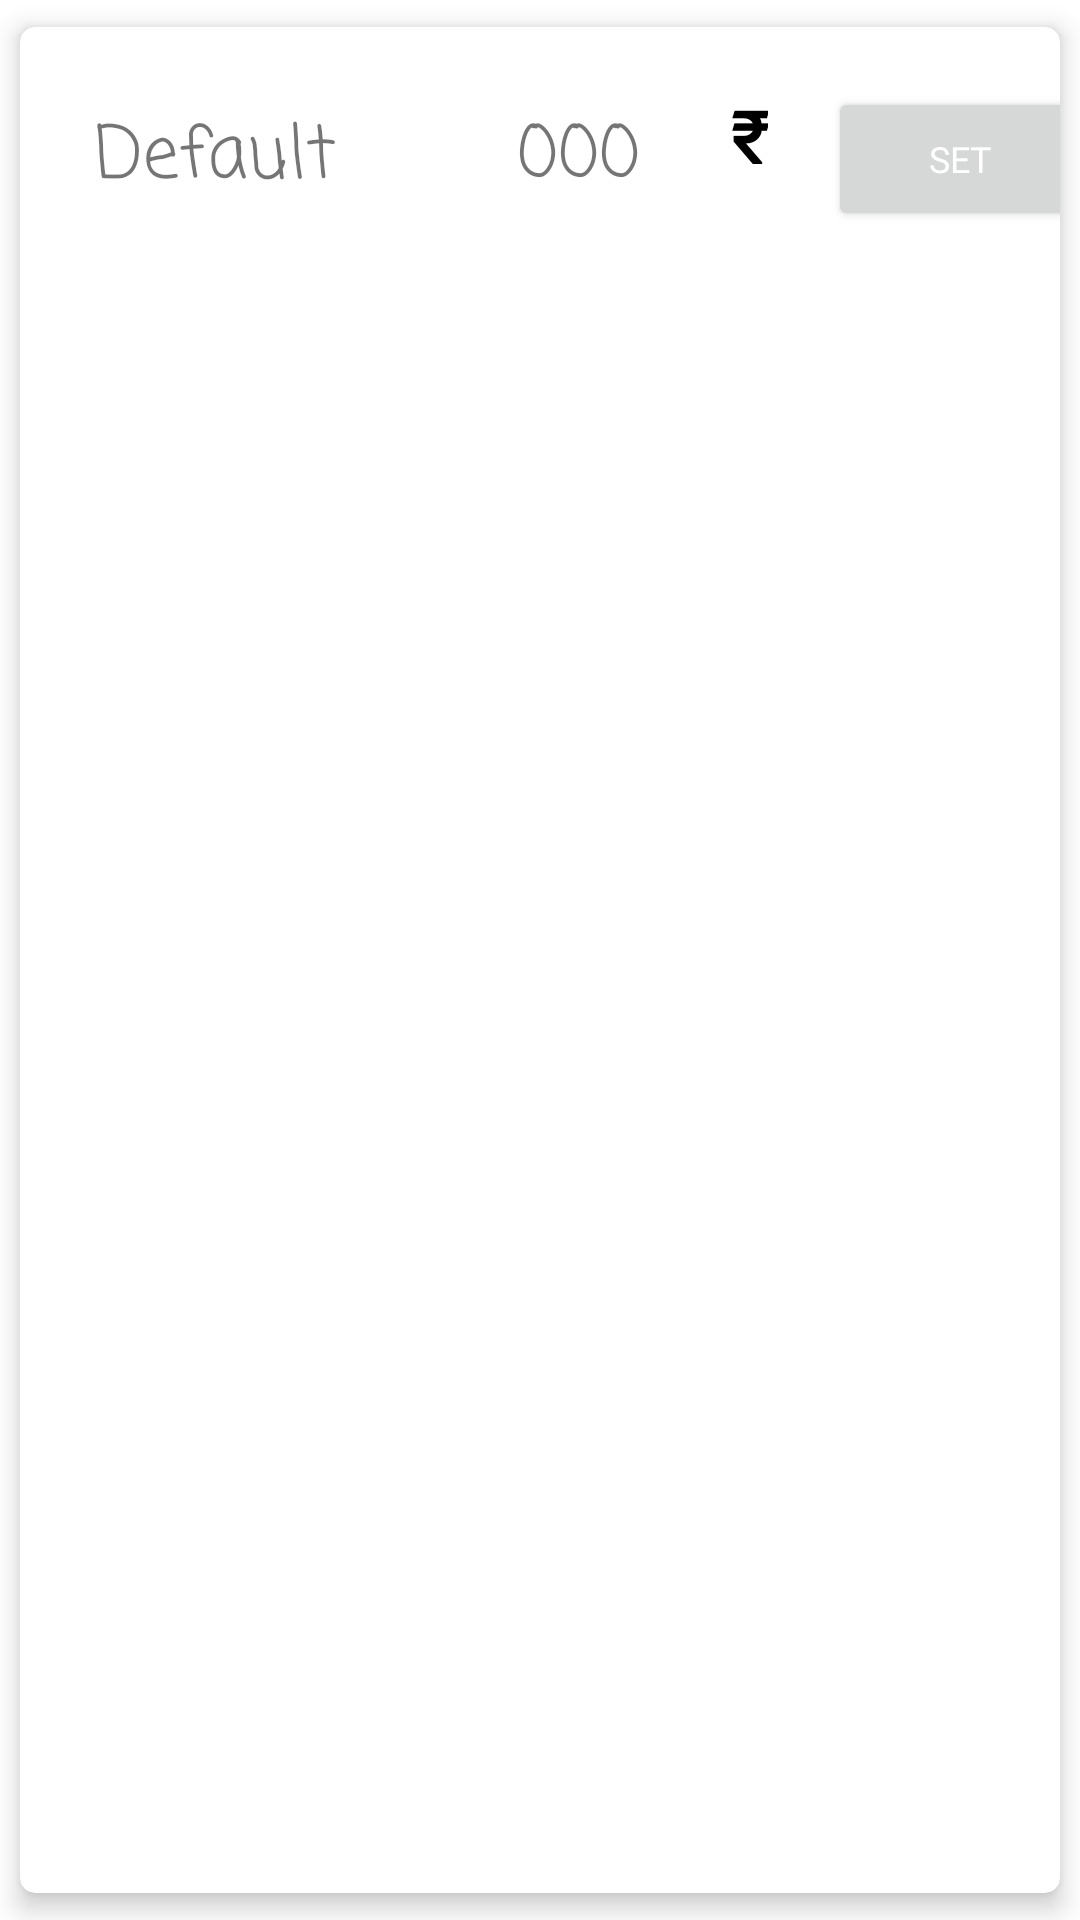

Write the Android layout XML for this screen, with the resource values it uses.
<!-- AndroidManifest.xml: application theme Theme.MyInventoryManagement -->
<!-- res/layout/second_singlerow.xml -->
<?xml version="1.0" encoding="utf-8"?>

<androidx.cardview.widget.CardView xmlns:android="http://schemas.android.com/apk/res/android"
    android:layout_width="match_parent"
    android:layout_height="wrap_content"
    xmlns:app="http://schemas.android.com/apk/res-auto"
    app:cardCornerRadius="5dp"
    app:cardElevation="5dp"
    app:cardUseCompatPadding="true">

    <RelativeLayout
        android:layout_width="399dp"
        android:layout_height="106dp">

        <TextView
            android:id="@+id/m_p_price"
            android:layout_width="96dp"
            android:layout_height="match_parent"
            android:layout_marginLeft="8dp"
            android:layout_toRightOf="@id/m_p_name"
            android:fontFamily="casual"
            android:paddingTop="25dp"
            android:text="000"
            android:textAlignment="center"
            android:textSize="24sp" />

        <TextView
            android:id="@+id/m_p_name"
            android:layout_width="130dp"
            android:layout_height="match_parent"
            android:fontFamily="casual"
            android:paddingTop="25dp"
            android:text="Default"
            android:textAlignment="center"
            android:textSize="24sp" />

        <TextView
            android:id="@+id/textView10"
            android:layout_width="wrap_content"
            android:layout_height="match_parent"
            android:layout_marginLeft="3dp"
            android:layout_toRightOf="@id/m_p_price"
            android:fontFamily="@font/butcherman"
            android:paddingTop="20dp"
            android:text="₹"
            android:textAlignment="center"
            android:textColor="#000000"
            android:textSize="24sp"
            android:textStyle="bold" />

        <Button
            android:id="@+id/set"
            android:layout_width="wrap_content"
            android:layout_height="wrap_content"
            android:layout_marginLeft="20dp"
            android:layout_marginTop="20dp"
            android:layout_toRightOf="@id/textView10"
            android:fontFamily="@font/alfa_slab_one"
            android:text="set"
            android:textColor="#FFFFFF"
            android:textSize="12sp" />

    </RelativeLayout>
</androidx.cardview.widget.CardView>
<!-- resources referenced by this layout -->
<resources>
  <style name="Theme.MyInventoryManagement" parent="Theme.MaterialComponents.DayNight.DarkActionBar">
          
          <item name="colorPrimary">@color/purple_500</item>
          <item name="colorPrimaryVariant">@color/purple_700</item>
          <item name="colorOnPrimary">@color/white</item>
          
          <item name="colorSecondary">@color/teal_200</item>
          <item name="colorSecondaryVariant">@color/teal_700</item>
          <item name="colorOnSecondary">@color/black</item>
          
          <item name="android:statusBarColor" tools:targetApi="l">?attr/colorPrimaryVariant</item>
          
      </style>
  <!-- not gathered from this repository: default colours our renderer supplied (Android Studio template values) -->
  <color name="purple_500">#FF6200EE</color>
  <color name="purple_700">#FF3700B3</color>
  <color name="teal_200">#FF03DAC5</color>
  <color name="teal_700">#FF018786</color>
  <color name="black">#FF000000</color>
  <color name="white">#FFFFFFFF</color>
</resources>
